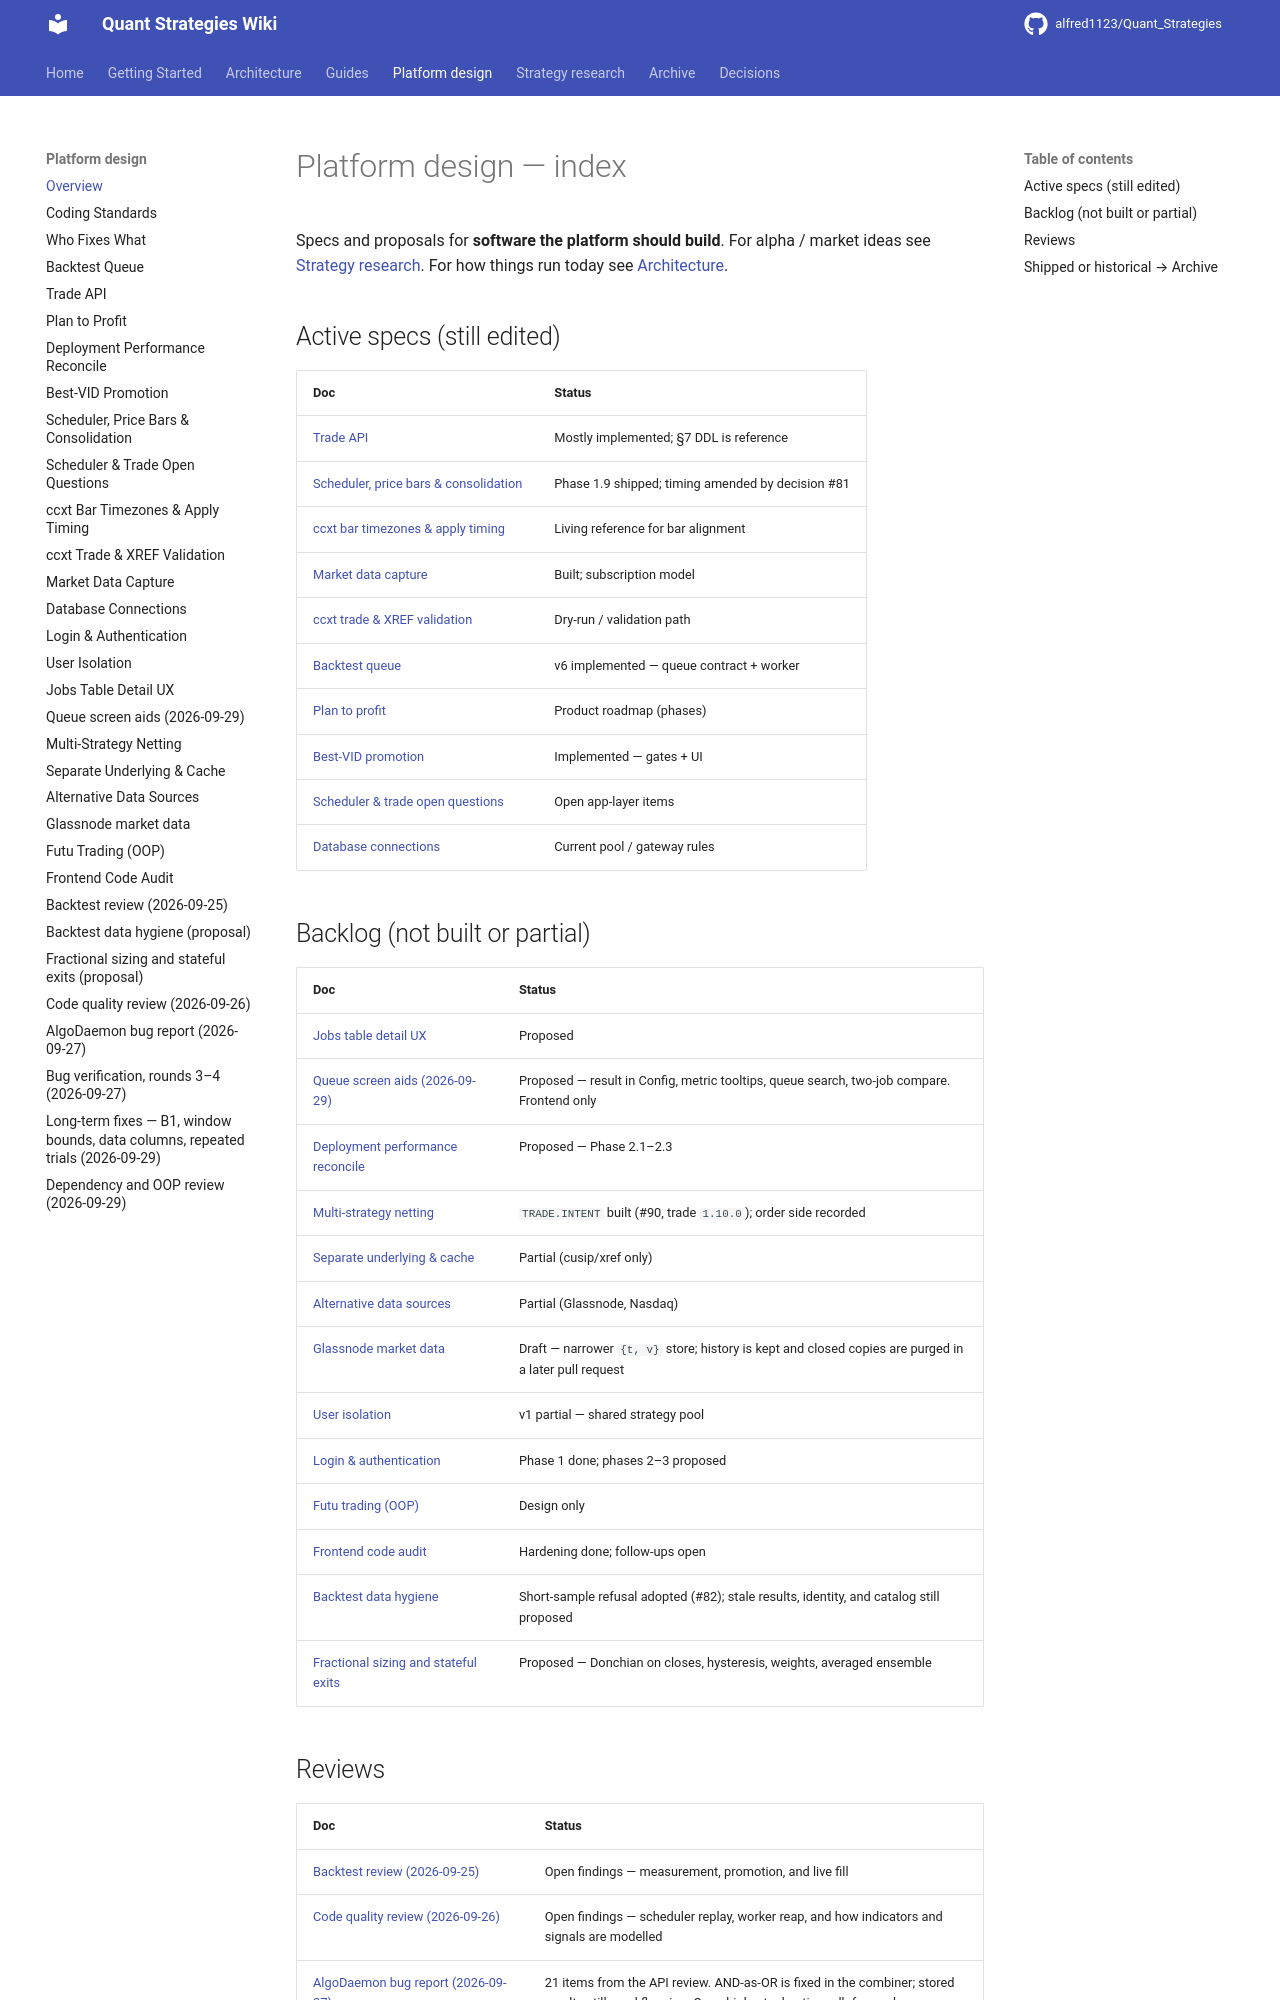

repository: alfred1123/Quant_Strategies · page: design/index.html · generator: mkdocs

# Platform design — index

Specs and proposals for **software the platform should build**. For alpha /
market ideas see [Strategy research](../research/README.md). For how things run
today see [Architecture](../architecture/overview.md).

## Active specs (still edited)

| Doc | Status |
|-----|--------|
| [Trade API](trade-api.md) | Mostly implemented; §7 DDL is reference |
| [Scheduler, price bars & consolidation](scheduler-price-bars.md) | Phase 1.9 shipped; timing amended by decision #81 |
| [ccxt bar timezones & apply timing](ccxt-bar-timezones.md) | Living reference for bar alignment |
| [Market data capture](market-data-capture.md) | Built; subscription model |
| [ccxt trade & XREF validation](ccxt-trade-and-xref-validation.md) | Dry-run / validation path |
| [Backtest queue](backtest-queue.md) | v6 implemented — queue contract + worker |
| [Plan to profit](plan-to-profit.md) | Product roadmap (phases) |
| [Best-VID promotion](best-vid-promotion.md) | Implemented — gates + UI |
| [Scheduler & trade open questions](scheduler-trade-open-questions.md) | Open app-layer items |
| [Database connections](db-connections.md) | Current pool / gateway rules |

## Backlog (not built or partial)

| Doc | Status |
|-----|--------|
| [Jobs table detail UX](jobs-table-detail-ux.md) | Proposed |
| [Queue screen aids (2026-09-29)](2026-09-29-queue-frontend-aids.md) | Proposed — result in Config, metric tooltips, queue search, two-job compare. Frontend only |
| [Deployment performance reconcile](deployment-performance-reconcile.md) | Proposed — Phase 2.1–2.3 |
| [Multi-strategy netting](multi-strategy-netting.md) | `TRADE.INTENT` built (#90, trade `1.10.0`); order side recorded |
| [Separate underlying & cache](separate-underlying.md) | Partial (cusip/xref only) |
| [Alternative data sources](alt-data-sources.md) | Partial (Glassnode, Nasdaq) |
| [Glassnode market data](glassnode-market-data.md) | Draft — narrower `{t, v}` store; history is kept and closed copies are purged in a later pull request |
| [User isolation](user-isolation.md) | v1 partial — shared strategy pool |
| [Login & authentication](login.md) | Phase 1 done; phases 2–3 proposed |
| [Futu trading (OOP)](futu-trading.md) | Design only |
| [Frontend code audit](frontend-audit.md) | Hardening done; follow-ups open |
| [Backtest data hygiene](2026-09-25-backtest-data-hygiene-proposal.md) | Short-sample refusal adopted (#82); stale results, identity, and catalog still proposed |
| [Fractional sizing and stateful exits](2026-09-26-fractional-sizing-stateful-exits.md) | Proposed — Donchian on closes, hysteresis, weights, averaged ensemble |
